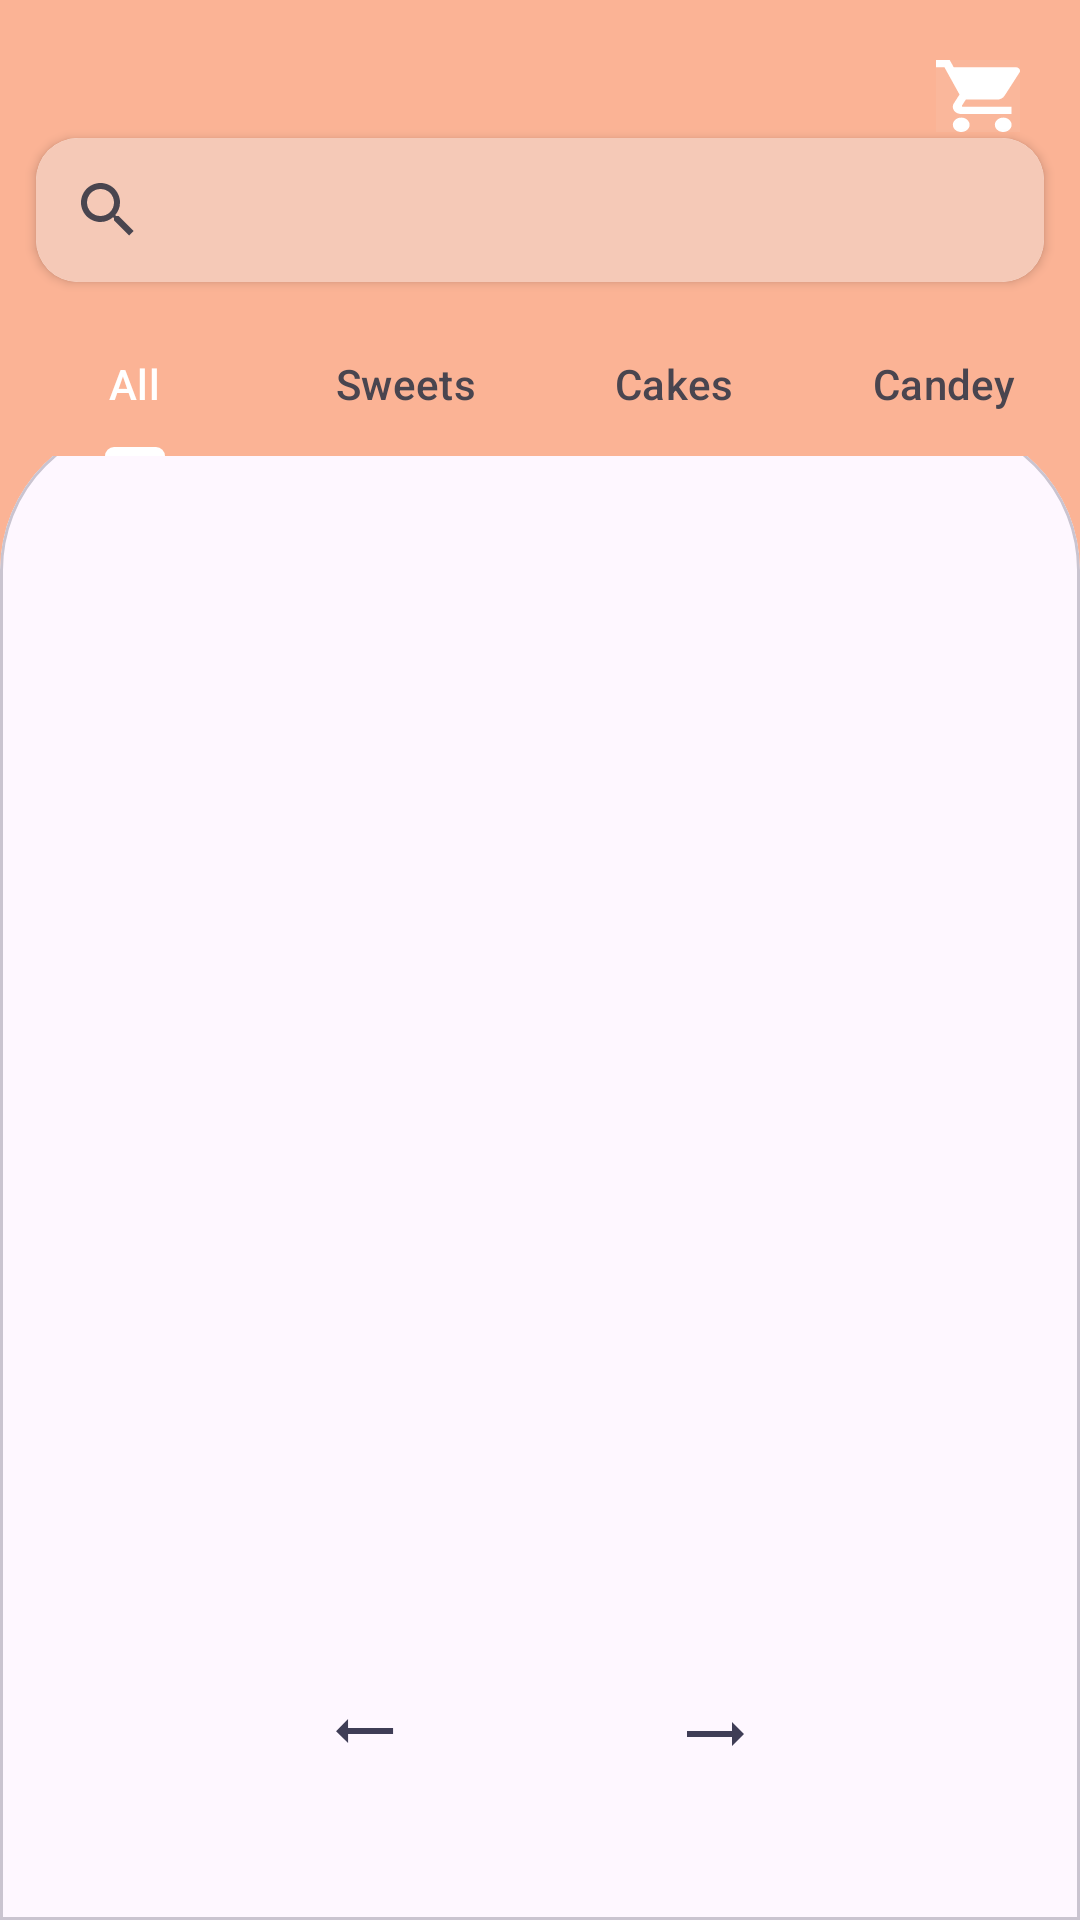

Layout XML and referenced resources for this Android screen:
<!-- AndroidManifest.xml: application theme Theme.DonutsApp -->
<!-- res/layout/fragment_main_screen.xml -->
<androidx.constraintlayout.widget.ConstraintLayout xmlns:android="http://schemas.android.com/apk/res/android"
    xmlns:app="http://schemas.android.com/apk/res-auto"
    xmlns:tools="http://schemas.android.com/tools"
    android:layout_width="match_parent"
    android:layout_height="match_parent"
    android:background="@color/onbording_btn_beckraund"
    tools:context="com.example.donutsapp.presentation.main_screen.MainScreenFragment">

    <ImageView
        android:id="@+id/imageView2"
        android:layout_width="wrap_content"
        android:layout_height="wrap_content"
        android:layout_margin="20dp"
        android:src="@drawable/vector_10"
        app:layout_constraintEnd_toEndOf="parent"
        app:layout_constraintTop_toTopOf="parent" />

    <com.google.android.material.card.MaterialCardView
        android:id="@+id/materialCardView"
        android:layout_width="match_parent"
        android:layout_height="500dp"
        app:layout_constraintBottom_toBottomOf="parent"
        app:layout_constraintEnd_toEndOf="parent"
        app:layout_constraintStart_toStartOf="parent"
        app:shapeAppearanceOverlay="@style/TopCornerRadiusCardView">

    </com.google.android.material.card.MaterialCardView>

    <androidx.cardview.widget.CardView
        android:id="@+id/cardView"
        android:layout_width="match_parent"
        android:layout_height="wrap_content"
        android:layout_marginHorizontal="12dp"
        app:cardCornerRadius="14dp"
        app:layout_constraintBottom_toTopOf="@+id/materialCardView"
        app:layout_constraintEnd_toEndOf="parent"
        app:layout_constraintStart_toStartOf="parent"
        app:layout_constraintTop_toTopOf="parent">

        <androidx.appcompat.widget.SearchView
            android:id="@+id/foodSearchView"
            android:layout_width="match_parent"
            android:layout_height="wrap_content"
            android:background="@color/search_color"
            android:hint="@string/text_search" />
    </androidx.cardview.widget.CardView>

    <com.google.android.material.tabs.TabLayout
        android:id="@+id/tabLayout"
        android:layout_width="match_parent"
        android:layout_height="wrap_content"
        android:layout_marginTop="10dp"
        android:background="@color/onbording_btn_beckraund"
        app:layout_constraintEnd_toEndOf="parent"
        app:layout_constraintStart_toStartOf="parent"
        app:layout_constraintTop_toBottomOf="@+id/cardView"
        app:tabIndicatorColor="@color/white"
        app:tabSelectedTextColor="@color/white">

        <com.google.android.material.tabs.TabItem
            android:layout_width="match_parent"
            android:layout_height="wrap_content"
            android:background="?selectableItemBackground"
            android:text="@string/text_all" />

        <com.google.android.material.tabs.TabItem
            android:layout_width="match_parent"
            android:layout_height="wrap_content"
            android:background="?selectableItemBackground"
            android:text="@string/text_sweets" />

        <com.google.android.material.tabs.TabItem
            android:layout_width="match_parent"
            android:layout_height="wrap_content"
            android:background="?selectableItemBackground"
            android:text="@string/text_cakes" />

        <com.google.android.material.tabs.TabItem
            android:layout_width="match_parent"
            android:layout_height="wrap_content"
            android:background="?selectableItemBackground"
            android:text="@string/text_candey" />

    </com.google.android.material.tabs.TabLayout>

    <androidx.recyclerview.widget.RecyclerView
        android:id="@+id/recyclerView"
        android:layout_width="match_parent"
        android:layout_height="wrap_content"
        android:layout_marginTop="150dp"
        android:orientation="vertical"
        app:layoutManager="androidx.recyclerview.widget.LinearLayoutManager"
        app:layout_constraintBottom_toBottomOf="parent"
        app:layout_constraintEnd_toEndOf="parent"
        app:layout_constraintStart_toStartOf="parent"
        app:layout_constraintTop_toTopOf="@+id/materialCardView"
        tools:listitem="@layout/food_item" />

    <ImageView
        android:layout_width="wrap_content"
        android:layout_height="wrap_content"
        android:layout_marginStart="110dp"
        android:layout_marginBottom="50dp"
        android:src="@drawable/trending_flat"
        app:layout_constraintBottom_toBottomOf="parent"
        app:layout_constraintStart_toStartOf="parent" />

    <ImageView
        android:id="@+id/imageView"
        android:layout_width="wrap_content"
        android:layout_height="wrap_content"
        android:layout_marginEnd="110dp"
        android:layout_marginBottom="50dp"
        android:src="@drawable/trending_flat_3"
        app:layout_constraintBottom_toBottomOf="parent"
        app:layout_constraintEnd_toEndOf="parent" />

</androidx.constraintlayout.widget.ConstraintLayout>
<!-- res/layout/food_item.xml (included above) -->
<?xml version="1.0" encoding="utf-8"?>
<androidx.constraintlayout.widget.ConstraintLayout xmlns:android="http://schemas.android.com/apk/res/android"
    xmlns:app="http://schemas.android.com/apk/res-auto"
    android:layout_width="match_parent"
    android:layout_height="wrap_content">

    <androidx.cardview.widget.CardView
        android:id="@+id/cardView"
        android:layout_width="360dp"
        android:layout_height="150dp"
        android:layout_margin="12dp"
        android:backgroundTint="?attr/foodBackground"
        app:cardCornerRadius="15dp"
        app:cardElevation="20dp"
        app:layout_constraintBottom_toBottomOf="parent"
        app:layout_constraintEnd_toEndOf="parent"
        app:layout_constraintStart_toStartOf="parent"
        app:layout_constraintTop_toTopOf="parent">

        <LinearLayout
            android:layout_width="match_parent"
            android:layout_height="wrap_content"
            android:orientation="vertical">

            <TextView
                android:id="@+id/textView"
                android:layout_width="match_parent"
                android:layout_height="wrap_content"
                android:layout_marginStart="14dp"
                android:layout_marginTop="35dp"
                android:text="@string/text_cup"
                android:textColor="?attr/foodTextColor"
                android:textSize="18sp"
                android:textStyle="bold" />

            <TextView
                android:id="@+id/textView2"
                android:layout_width="wrap_content"
                android:layout_height="wrap_content"
                android:layout_marginStart="14dp"
                android:layout_marginTop="15dp"
                android:text="@string/text_flavoured"
                android:textColor="?attr/foodTextColor"
                android:textSize="12sp" />

            <LinearLayout
                android:layout_width="wrap_content"
                android:layout_height="wrap_content"
                android:layout_marginStart="14dp"
                android:layout_marginTop="12dp"
                android:orientation="horizontal">

                <TextView
                    android:layout_width="wrap_content"
                    android:layout_height="wrap_content"
                    android:text="$"
                    android:textColor="@color/text_color" />

                <TextView
                    android:id="@+id/textView3"
                    android:layout_width="match_parent"
                    android:layout_height="wrap_content"
                    android:text="@string/text_5"
                    android:textColor="@color/text_color" />

            </LinearLayout>

        </LinearLayout>

        <ImageView
            android:id="@+id/imageView"
            android:layout_width="85dp"
            android:layout_height="85dp"
            android:layout_gravity="end"
            android:layout_margin="35dp"
            android:src="@drawable/original" />

        <ImageView
            android:id="@+id/deleteItem"
            android:layout_width="24dp"
            android:layout_height="24dp"
            android:layout_gravity="end"
            android:layout_marginTop="12dp"
            android:layout_marginEnd="18dp"
            android:src="@drawable/vector" />

    </androidx.cardview.widget.CardView>

</androidx.constraintlayout.widget.ConstraintLayout>
<!-- resources referenced by this layout -->
<resources>
  <color name="onbording_btn_beckraund">#fbb395</color>
  <color name="search_color">#F5C9B7</color>
  <color name="text_color">#5AA72B</color>
  <color name="white">#FFFFFFFF</color>
  <!-- drawable trending_flat (drawable) -->
  <vector xmlns:android="http://schemas.android.com/apk/res/android"
      android:width="25dp"
      android:height="25dp"
      android:viewportWidth="25"
      android:viewportHeight="25">
    <path
        android:pathData="M2.023,12.042L6.031,16.034L6.025,13.034L21.025,13.006L21.021,11.006L6.021,11.034L6.015,8.034L2.023,12.042Z"
        android:fillColor="#3F3D56"/>
  </vector>
  <!-- drawable trending_flat_3 (drawable) -->
  <vector xmlns:android="http://schemas.android.com/apk/res/android"
      android:width="24dp"
      android:height="24dp"
      android:viewportWidth="24"
      android:viewportHeight="24">
    <group>
      <clip-path
          android:pathData="M0,0h24v24h-24z"/>
      <path
          android:pathData="M22,12L18,8V11H3V13H18V16L22,12Z"
          android:fillColor="#3F3D56"/>
    </group>
  </vector>
  <!-- drawable vector_10 (drawable) -->
  <vector xmlns:android="http://schemas.android.com/apk/res/android"
      android:width="28dp"
      android:height="24dp"
      android:viewportWidth="28"
      android:viewportHeight="24">
    <path
        android:pathData="M0,0h28v24h-28z"
        android:fillColor="#EEE8FF"/>
    <group>
      <clip-path
          android:pathData="M-1047,-68h1801v998h-1801z"/>
      <path
          android:pathData="M-1047,-68h1801v998h-1801z"
          android:fillColor="#000000"
          android:fillAlpha="0.1"/>
      <path
          android:pathData="M-90,51.5a282.5,266.5 0,1 0,565 0a282.5,266.5 0,1 0,-565 0z"
          android:fillColor="#FFF9F3"
          android:fillAlpha="0.47"/>
      <path
          android:pathData="M-311,-39L17,-39A50,50 0,0 1,67 11L67,837A50,50 0,0 1,17 887L-311,887A50,50 0,0 1,-361 837L-361,11A50,50 0,0 1,-311 -39z"
          android:fillColor="#FCB495"
          android:fillAlpha="0.93"/>
      <path
          android:pathData="M8.4,19.2C6.86,19.2 5.614,20.28 5.614,21.6C5.614,22.92 6.86,24 8.4,24C9.94,24 11.2,22.92 11.2,21.6C11.2,20.28 9.94,19.2 8.4,19.2ZM0,0V2.4H2.8L7.84,11.508L5.95,14.448C5.726,14.784 5.6,15.18 5.6,15.6C5.6,16.92 6.86,18 8.4,18H25.2V15.6H8.988C8.792,15.6 8.638,15.468 8.638,15.3L8.68,15.156L9.94,13.2H20.37C21.42,13.2 22.344,12.708 22.82,11.964L27.832,4.176C27.944,4.008 28,3.804 28,3.6C28,2.94 27.37,2.4 26.6,2.4H5.894L4.578,0H0ZM22.4,19.2C20.86,19.2 19.614,20.28 19.614,21.6C19.614,22.92 20.86,24 22.4,24C23.94,24 25.2,22.92 25.2,21.6C25.2,20.28 23.94,19.2 22.4,19.2Z"
          android:fillColor="#ffffff"/>
    </group>
  </vector>
  <string name="text_5">5</string>
  <string name="text_all">All</string>
  <string name="text_cakes">Cakes</string>
  <string name="text_candey">Candey</string>
  <string name="text_cup">Cup Cake</string>
  <string name="text_flavoured">Flavoured cupcakes\nwith special icing</string>
  <string name="text_search">search …</string>
  <string name="text_sweets">Sweets</string>
  <style name="TopCornerRadiusCardView" parent="@style/Widget.MaterialComponents.CardView">
          <item name="cornerFamily">rounded</item>
          <item name="cornerSizeBottomRight">0dp</item>
          <item name="cornerSizeTopLeft">50dp</item>
          <item name="cornerSizeTopRight">50dp</item>
          <item name="cornerSizeBottomLeft">0dp</item>
      </style>
  <style name="Theme.DonutsApp" parent="Base.Theme.DonutsApp">
          <item name="foodBackground">@color/white</item>
          <item name="foodBottonTextColor">@color/white</item>
          <item name="foodTextColor">@color/black</item>
      </style>
  <style name="Base.Theme.DonutsApp" parent="Theme.Material3.DayNight.NoActionBar">
          
          
          <item name="android:statusBarColor">@color/onbording_beckraund</item>
          <item name="android:navigationBarColor">@color/onbording_beckraund</item>|
      </style>
  <color name="black">#FF000000</color>
  <color name="onbording_beckraund">#2F2E41</color>
</resources>
